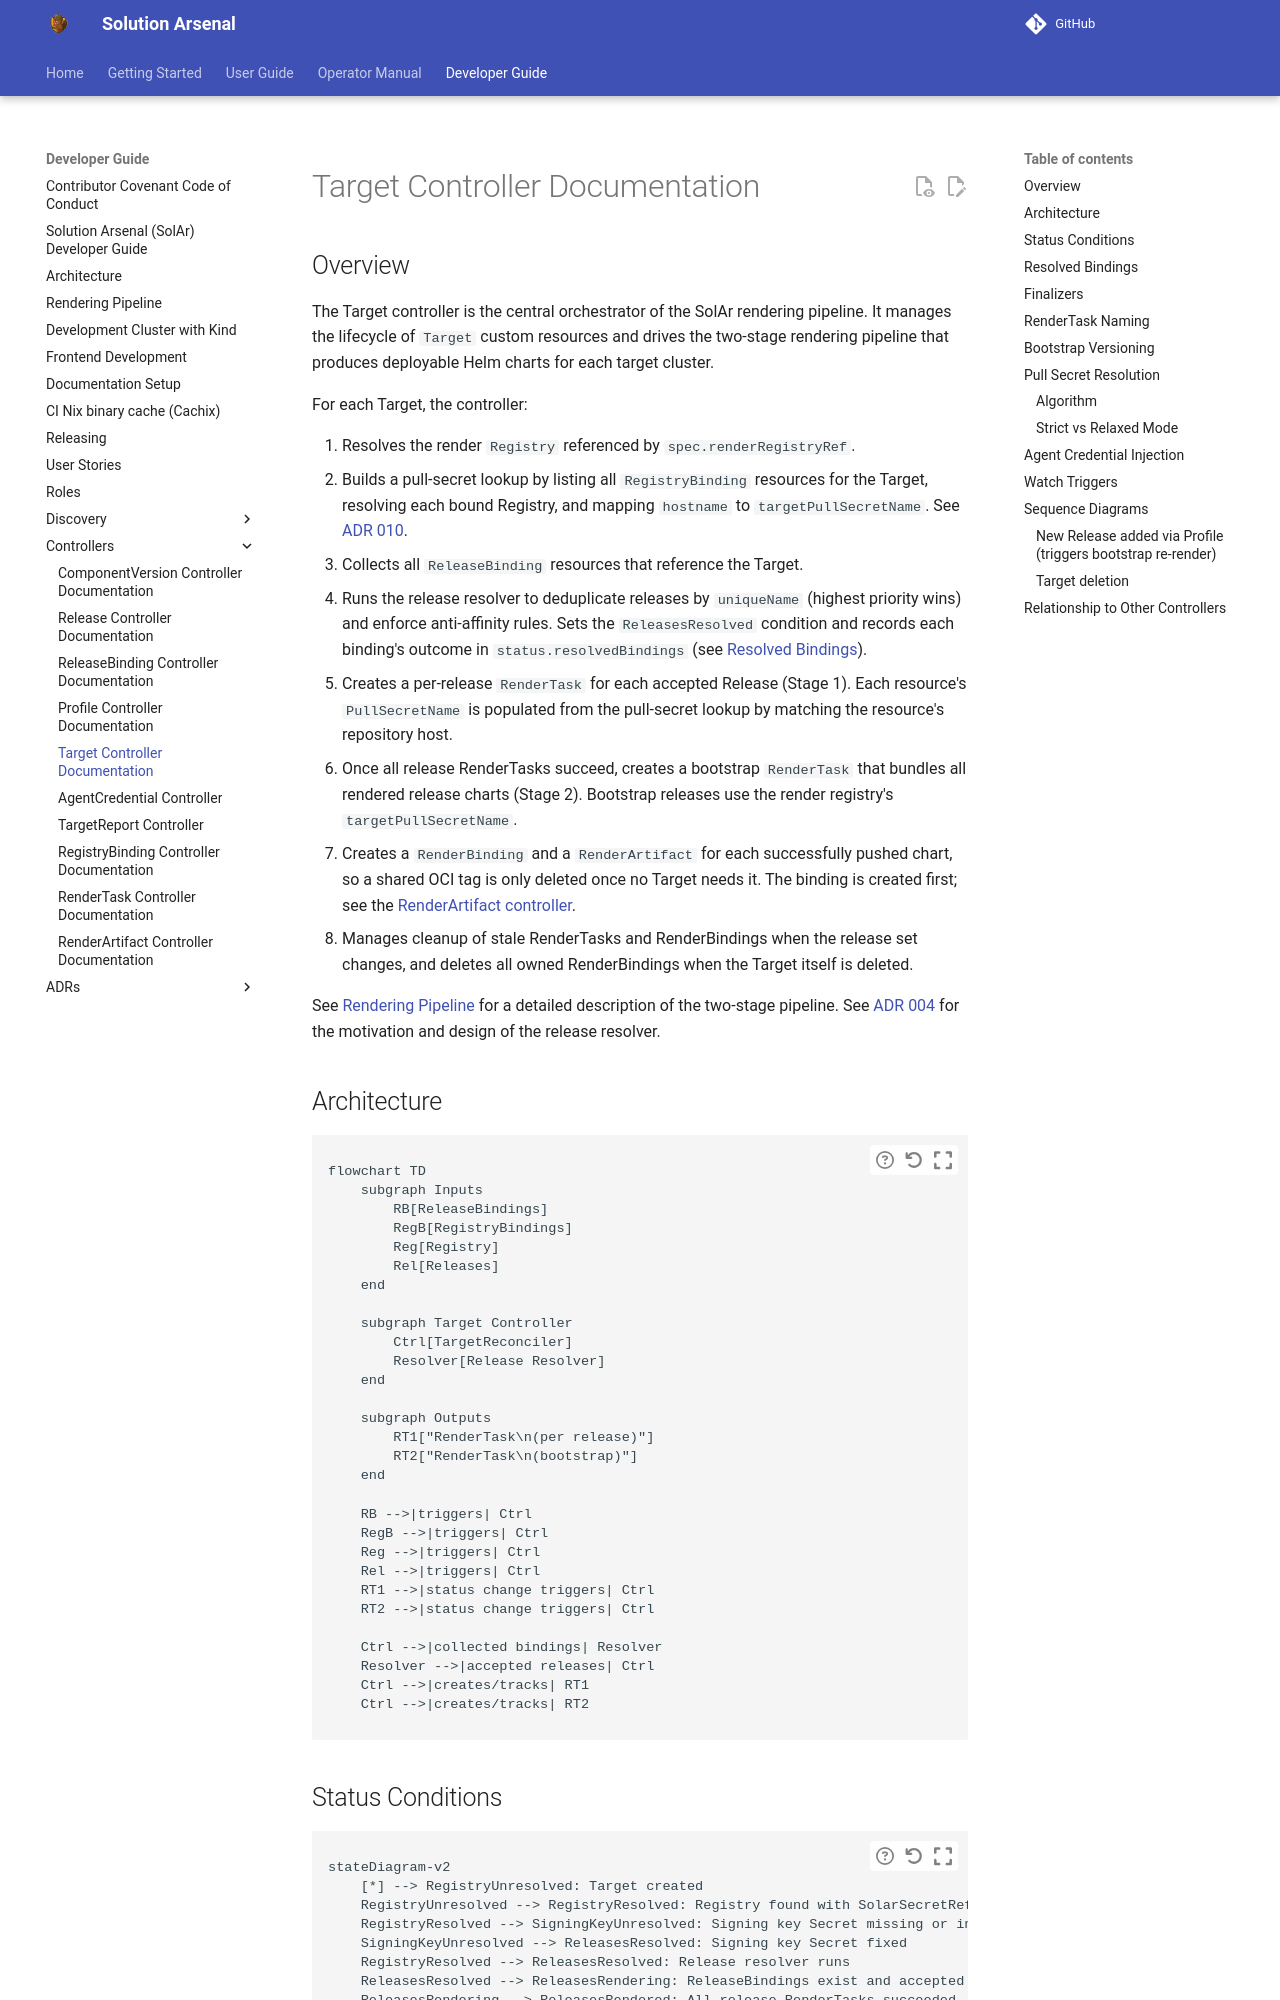

repository: opendefensecloud/solution-arsenal · page: develop/developer-guide/target_controller/index.html · generator: mkdocs

# Target Controller Documentation

## Overview

The Target controller is the central orchestrator of the SolAr rendering pipeline. It manages the lifecycle of `Target` custom resources and drives the two-stage rendering pipeline that produces deployable Helm charts for each target cluster.

For each Target, the controller:

1. Resolves the render `Registry` referenced by `spec.renderRegistryRef`.
2. Builds a pull-secret lookup by listing all `RegistryBinding` resources for the Target, resolving each bound Registry, and mapping `hostname` to `targetPullSecretName`. See [ADR 010](./adrs/010-registry-credentials.md).
3. Collects all `ReleaseBinding` resources that reference the Target.
4. Runs the release resolver to deduplicate releases by `uniqueName` (highest priority wins) and enforce anti-affinity rules. Sets the `ReleasesResolved` condition and records each binding's outcome in `status.resolvedBindings` (see [Resolved Bindings](#resolved-bindings)).
5. Creates a per-release `RenderTask` for each accepted Release (Stage 1). Each resource's `PullSecretName` is populated from the pull-secret lookup by matching the resource's repository host.
6. Once all release RenderTasks succeed, creates a bootstrap `RenderTask` that bundles all rendered release charts (Stage 2). Bootstrap releases use the render registry's `targetPullSecretName`.
7. Creates a `RenderBinding` and a `RenderArtifact` for each successfully pushed chart, so a shared OCI tag is only deleted once no Target needs it. The binding is created first; see the [RenderArtifact controller](./renderartifact_controller.md).
8. Manages cleanup of stale RenderTasks and RenderBindings when the release set changes, and deletes all owned RenderBindings when the Target itself is deleted.

See [Rendering Pipeline](./rendering-pipeline.md) for a detailed description of the two-stage pipeline.
See [ADR 004](./adrs/004-Unique-Release-Name.md) for the motivation and design of the release resolver.

## Architecture

```mermaid
flowchart TD
    subgraph Inputs
        RB[ReleaseBindings]
        RegB[RegistryBindings]
        Reg[Registry]
        Rel[Releases]
    end

    subgraph Target Controller
        Ctrl[TargetReconciler]
        Resolver[Release Resolver]
    end

    subgraph Outputs
        RT1["RenderTask\n(per release)"]
        RT2["RenderTask\n(bootstrap)"]
    end

    RB -->|triggers| Ctrl
    RegB -->|triggers| Ctrl
    Reg -->|triggers| Ctrl
    Rel -->|triggers| Ctrl
    RT1 -->|status change triggers| Ctrl
    RT2 -->|status change triggers| Ctrl

    Ctrl -->|collected bindings| Resolver
    Resolver -->|accepted releases| Ctrl
    Ctrl -->|creates/tracks| RT1
    Ctrl -->|creates/tracks| RT2
```
